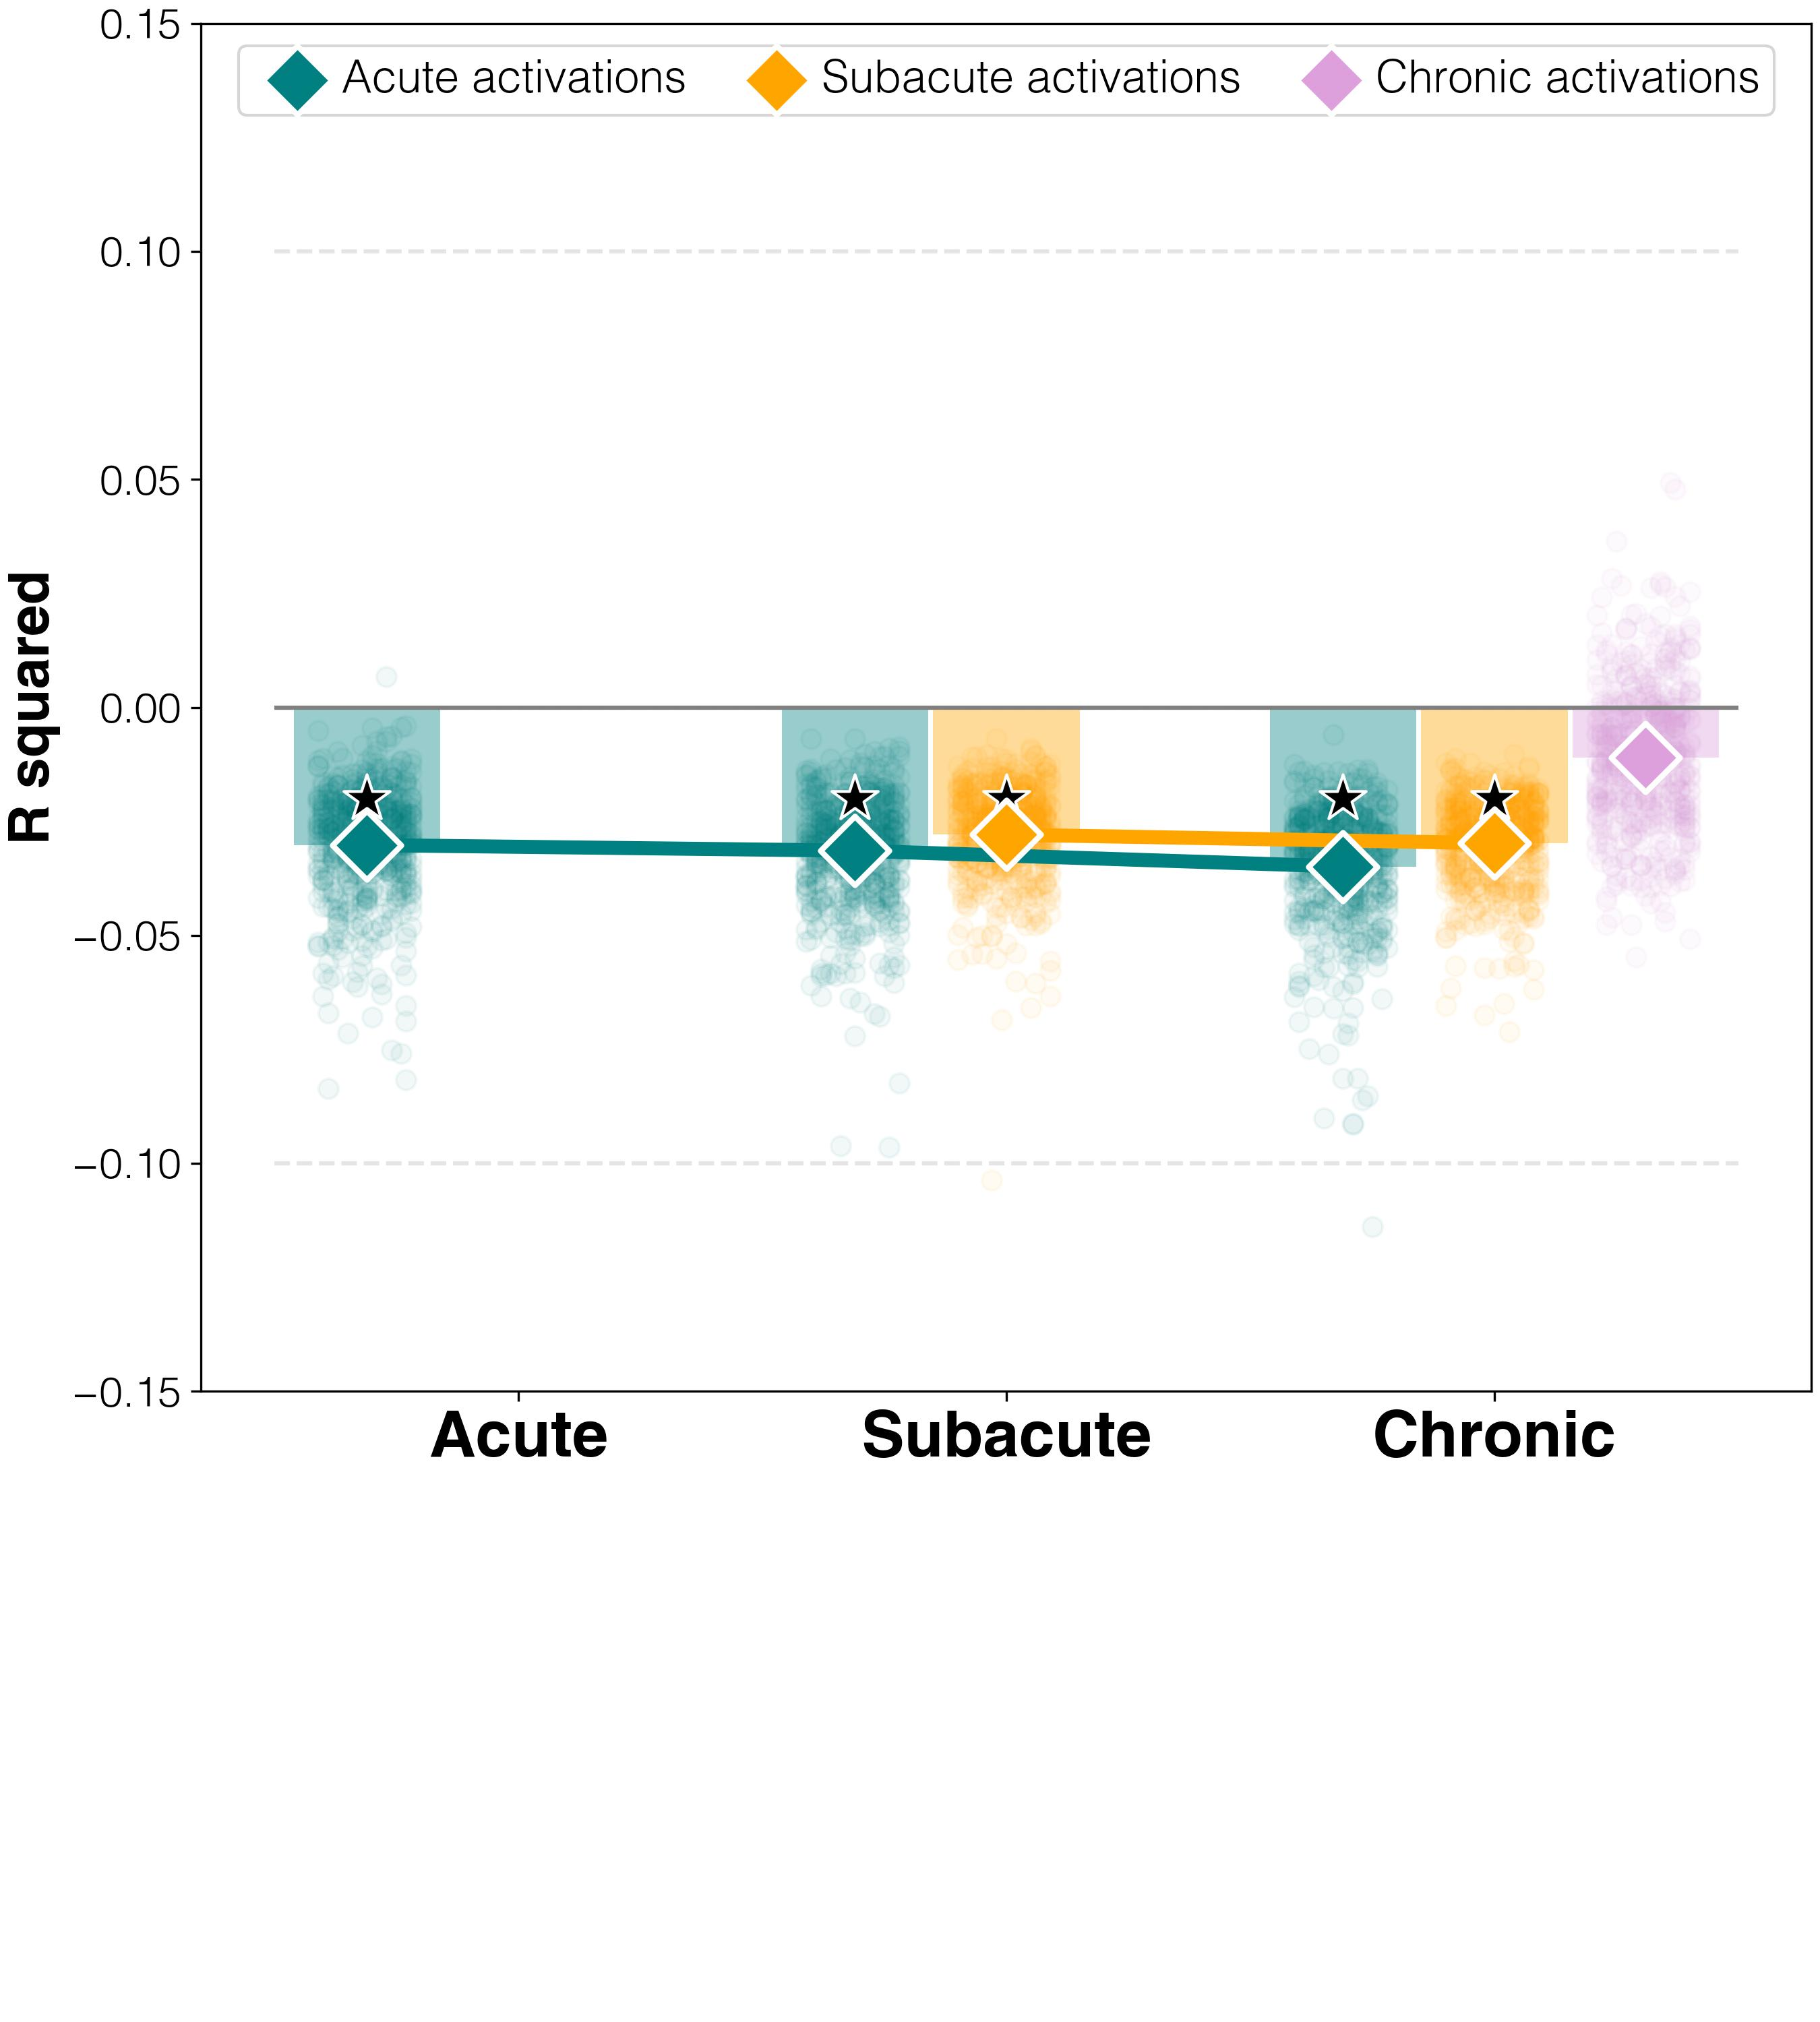

The data file committed next to this chart (first rows):
target	predictor	average_spearman_rho	95%_CI	FDR_p	raw_p
abilities T1	activations T1	-0.0302	(-0.03629, -0.01131)	0.00401	0.00334
abilities T2	activations T1	-0.03143	(-0.03808, -0.01294)	0.0025	0.00167
abilities T3	activations T1	-0.03489	(-0.0414, -0.01607)	0.0025	0.00167
abilities T2	activations T2	-0.0279	(-0.03297, -0.01286)	0.0025	0.00167
abilities T3	activations T2	-0.02979	(-0.03487, -0.01533)	0.0025	0.00167
abilities T3	activations T3	-0.01094	(-0.02133, 0.02017)	0.4674	0.4674
